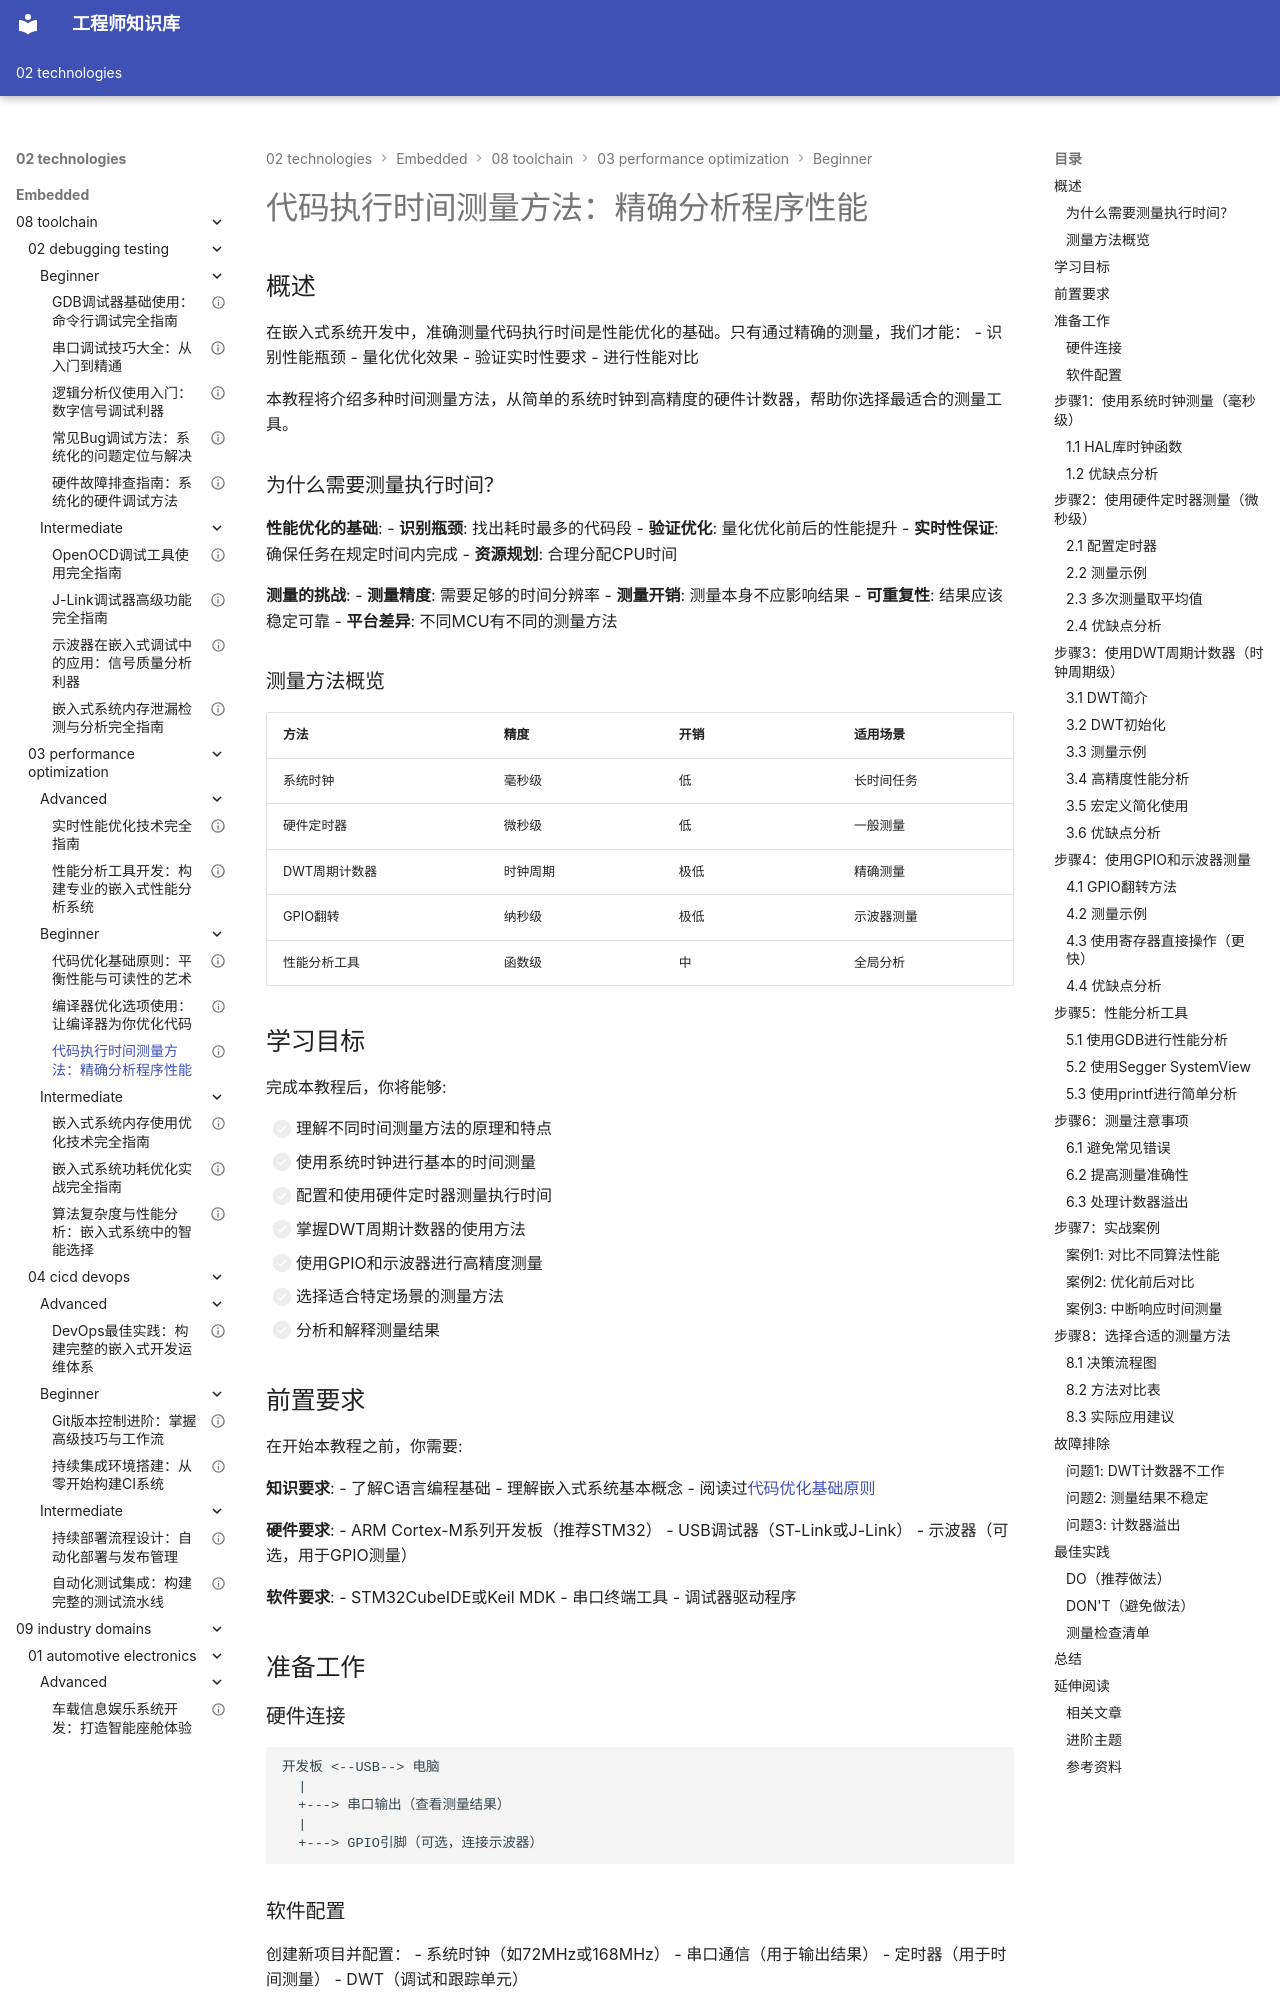

repository: Vuiora/knowledge-os · page: 02-technologies/embedded/08-toolchain/03-performance-optimization/beginner/03-execution-time-measurement/index.html · generator: mkdocs

---
title: "代码执行时间测量方法：精确分析程序性能"
description: "全面介绍嵌入式系统中测量代码执行时间的各种方法，包括系统时钟、硬件计时器、DWT周期计数器、性能分析工具等，帮助开发者准确评估和优化程序性能"
slug: "execution-time-measurement"

# 分类信息
domain: "工具链"
module: "性能优化"
content_type: "tutorial"
skill_level: "beginner"

# 标签和关联
tags:
  - 时间测量
  - 性能分析
  - Profiling
  - DWT
  - 性能优化
prerequisites:
  - "code-optimization-basics"
  - "compiler-optimization"
related_contents:
  - "memory-optimization"
  - "real-time-optimization"
  - "performance-analysis-tool"

# 学习信息
estimated_time: 55
difficulty_score: 2

# 作者和版本
author: "嵌入式知识平台"
author_id: "embedded-platform"
created_at: "2024-01-15"
updated_at: "2024-01-15"
version: "1.0"

# 语言和本地化
language: "zh-CN"
translations: []

# 状态和可见性
status: "published"
is_featured: false
is_premium: false

# SEO和元数据
keywords:
  - 执行时间测量
  - 性能分析
  - DWT计数器
  - 代码性能
  - 时间测量
cover_image: ""
---

# 代码执行时间测量方法：精确分析程序性能


## 概述

在嵌入式系统开发中，准确测量代码执行时间是性能优化的基础。只有通过精确的测量，我们才能：
- 识别性能瓶颈
- 量化优化效果
- 验证实时性要求
- 进行性能对比

本教程将介绍多种时间测量方法，从简单的系统时钟到高精度的硬件计数器，帮助你选择最适合的测量工具。

### 为什么需要测量执行时间？

**性能优化的基础**:
- **识别瓶颈**: 找出耗时最多的代码段
- **验证优化**: 量化优化前后的性能提升
- **实时性保证**: 确保任务在规定时间内完成
- **资源规划**: 合理分配CPU时间

**测量的挑战**:
- **测量精度**: 需要足够的时间分辨率
- **测量开销**: 测量本身不应影响结果
- **可重复性**: 结果应该稳定可靠
- **平台差异**: 不同MCU有不同的测量方法

### 测量方法概览

| 方法 | 精度 | 开销 | 适用场景 |
|------|------|------|---------|
| 系统时钟 | 毫秒级 | 低 | 长时间任务 |
| 硬件定时器 | 微秒级 | 低 | 一般测量 |
| DWT周期计数器 | 时钟周期 | 极低 | 精确测量 |
| GPIO翻转 | 纳秒级 | 极低 | 示波器测量 |
| 性能分析工具 | 函数级 | 中 | 全局分析 |


## 学习目标

完成本教程后，你将能够:

- [ ] 理解不同时间测量方法的原理和特点
- [ ] 使用系统时钟进行基本的时间测量
- [ ] 配置和使用硬件定时器测量执行时间
- [ ] 掌握DWT周期计数器的使用方法
- [ ] 使用GPIO和示波器进行高精度测量
- [ ] 选择适合特定场景的测量方法
- [ ] 分析和解释测量结果

## 前置要求

在开始本教程之前，你需要:

**知识要求**:
- 了解C语言编程基础
- 理解嵌入式系统基本概念
- 阅读过[代码优化基础原则](./01-code-optimization-basics.md)

**硬件要求**:
- ARM Cortex-M系列开发板（推荐STM32）
- USB调试器（ST-Link或J-Link）
- 示波器（可选，用于GPIO测量）

**软件要求**:
- STM32CubeIDE或Keil MDK
- 串口终端工具
- 调试器驱动程序


## 准备工作

### 硬件连接

```
开发板 <--USB--> 电脑
  |
  +---> 串口输出（查看测量结果）
  |
  +---> GPIO引脚（可选，连接示波器）
```
